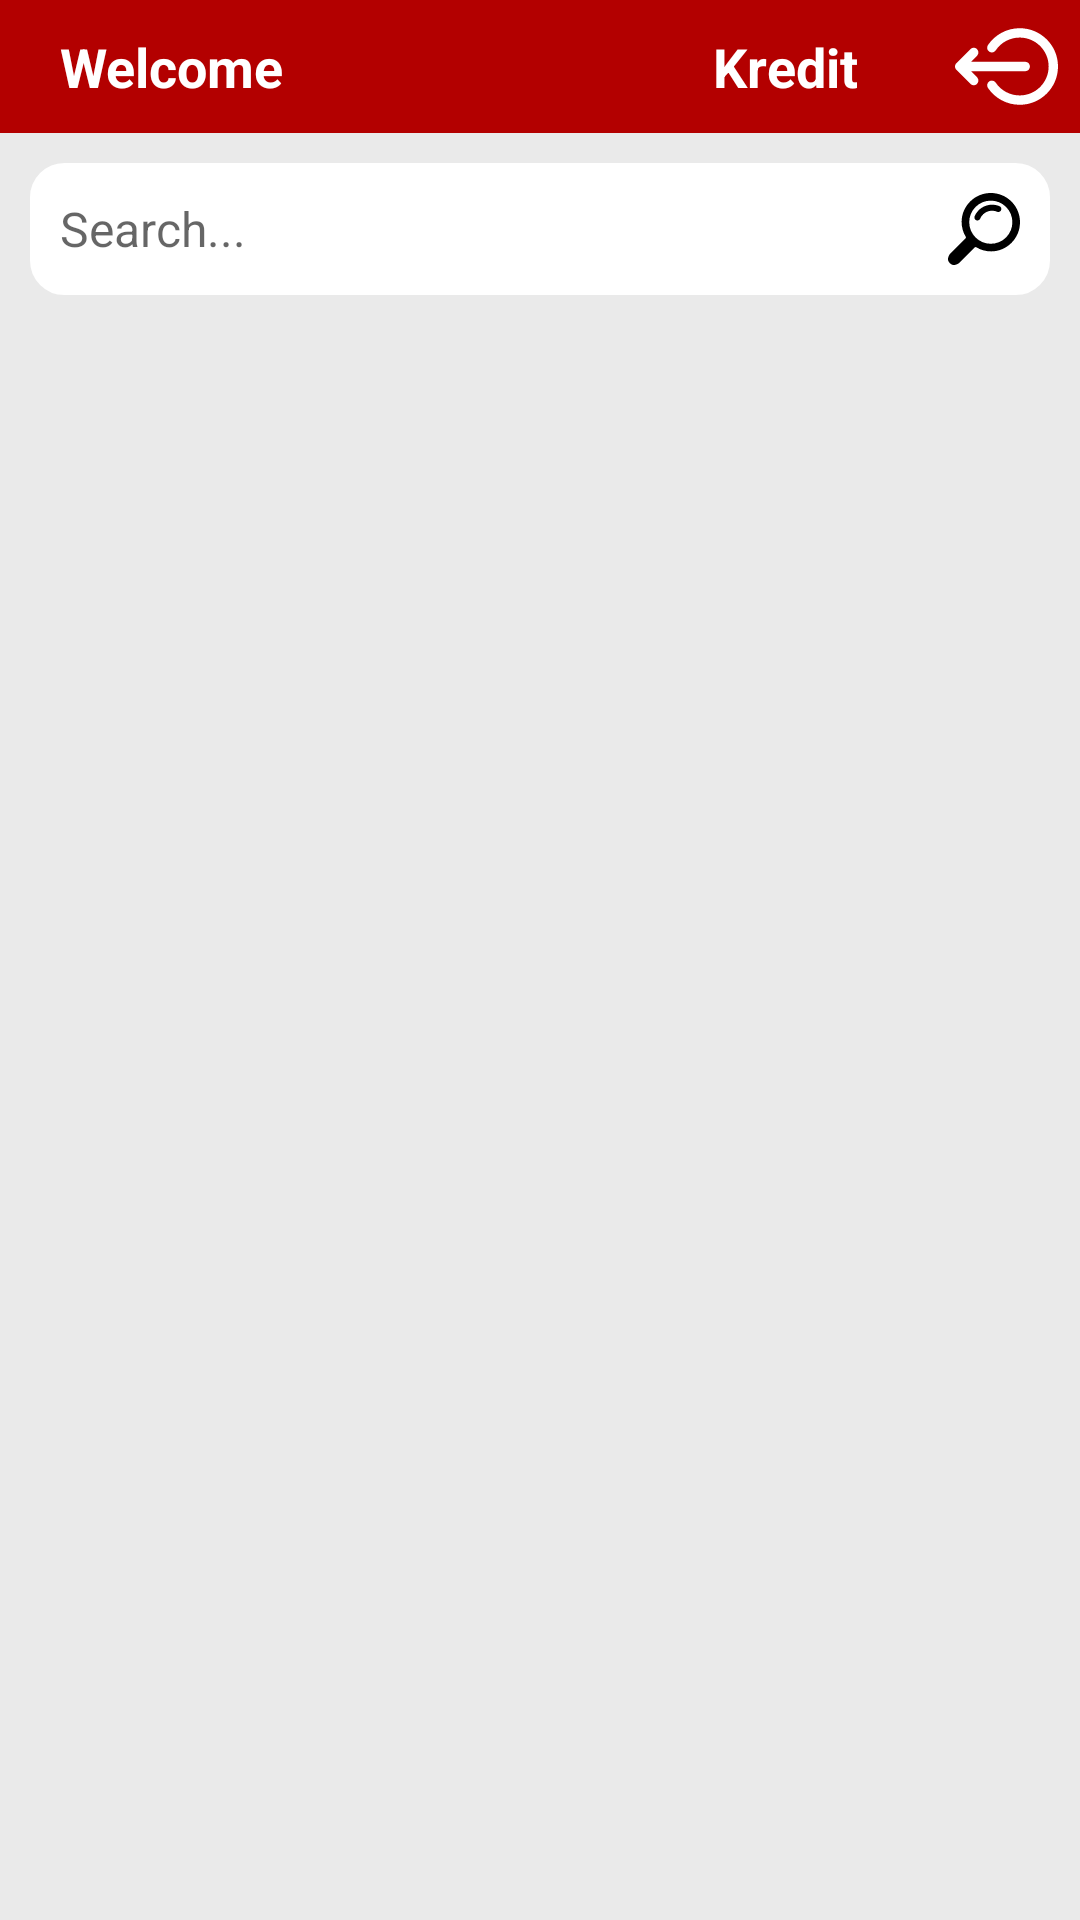

Produce the Android XML layout that renders to this screen, including the resource entries it uses.
<!-- AndroidManifest.xml: application theme SplashTheme -->
<!-- res/layout/fragment_complete.xml -->
<?xml version="1.0" encoding="utf-8"?>
<LinearLayout xmlns:android="http://schemas.android.com/apk/res/android"
    xmlns:app="http://schemas.android.com/apk/res-auto"
    xmlns:tools="http://schemas.android.com/tools"
    android:layout_width="match_parent"
    android:layout_height="match_parent"
    android:background="@color/colorBg"

    android:orientation="vertical">
    

    <LinearLayout
        android:layout_width="match_parent"
        android:layout_height="wrap_content"
        android:background="@color/red"
        android:orientation="horizontal">

        <TextView
            android:id="@+id/userNama1"
            android:layout_width="wrap_content"
            android:layout_height="match_parent"
            android:layout_marginStart="10dp"
            android:layout_weight="1"
            android:padding="10dp"
            android:text="Welcome"
            android:textSize="18dp"
            android:textColor="#ffffff"
            android:textStyle="bold" />

        <TextView
            android:id="@+id/userCredit1"
            android:layout_width="wrap_content"
            android:layout_height="match_parent"
            android:layout_weight="1"
            android:padding="10dp"
            android:gravity="end"
            android:text="Kredit"
            android:layout_marginRight="20dp"
            android:textSize="18dp"
            android:textColor="#FFFFFF"
            android:textStyle="bold" />

        <ImageButton
            android:id="@+id/logout"
            android:layout_width="wrap_content"
            android:layout_height="match_parent"
            android:layout_weight="0.1"
            android:layout_marginRight="5dp"
            android:background="@android:color/transparent"
            android:paddingTop="5dp"
            android:paddingBottom="5dp"
            android:scaleType="fitCenter"
            android:src="@drawable/ic_logout"
            android:tint="#ffffff"/>

    </LinearLayout>

    <EditText
        android:layout_margin="10dp"
        android:id="@+id/editTextSearch"
        android:padding="10dp"
        android:textSize="16dp"
        android:layout_width="match_parent"
        android:layout_height="wrap_content"
        android:singleLine="true"
        android:background="@drawable/layoutcornerwhite10"
        android:drawableRight="@drawable/ic_magnifier_24"
        android:hint="Search..." />

    <ImageView
        android:id="@+id/imageViewGone"
        android:layout_marginTop="150dp"
        android:layout_gravity="center"
        android:layout_width="wrap_content"
        android:layout_height="wrap_content"
        android:visibility="gone"
        android:src="@drawable/ic_no_food" />

    <TextView
        android:id="@+id/textViewGone"
        android:textColor="#b30000"
        android:layout_marginTop="20dp"
        android:layout_width="match_parent"
        android:layout_height="wrap_content"
        android:gravity="center"
        android:textStyle="bold|italic"
        android:visibility="gone"
        android:textSize="18dp"
        android:text="You have no order" />


    <androidx.recyclerview.widget.RecyclerView
        android:id="@+id/recylcerView"
        android:layout_width="match_parent"
        android:layout_height="match_parent"
        />

    


</LinearLayout>
<!-- resources referenced by this layout -->
<resources>
  <color name="colorBg">#EAEAEA</color>
  <color name="red">#b30000</color>
  <!-- drawable ic_logout: vector/xml drawable (drawable, 2094 chars, omitted) -->
  <!-- drawable ic_magnifier_24 (drawable) -->
  <vector android:height="24dp" android:viewportHeight="310.42"
      android:viewportWidth="310.42" android:width="24dp" xmlns:android="http://schemas.android.com/apk/res/android">
      <path android:fillColor="#FF000000" android:pathData="M273.587,214.965c49.11,-49.111 49.109,-129.021 0,-178.132c-49.111,-49.111 -129.02,-49.111 -178.13,0C53.793,78.497 47.483,140.462 76.51,188.85c0,0 2.085,3.498 -0.731,6.312c-16.065,16.064 -64.263,64.263 -64.263,64.263c-12.791,12.79 -15.836,30.675 -4.493,42.02l1.953,1.951c11.343,11.345 29.229,8.301 42.019,-4.49c0,0 48.096,-48.097 64.128,-64.128c2.951,-2.951 6.448,-0.866 6.448,-0.866C169.958,262.938 231.923,256.629 273.587,214.965zM118.711,191.71c-36.288,-36.288 -36.287,-95.332 0.001,-131.62c36.288,-36.287 95.332,-36.288 131.619,0c36.288,36.287 36.288,95.332 0,131.62C214.043,227.996 155,227.996 118.711,191.71z"/>
      <path android:fillColor="#FF000000" android:pathData="M126.75,118.424c-1.689,0 -3.406,-0.332 -5.061,-1.031c-6.611,-2.798 -9.704,-10.426 -6.906,-17.038c17.586,-41.559 65.703,-61.062 107.261,-43.476c6.611,2.798 9.704,10.426 6.906,17.038c-2.799,6.612 -10.425,9.703 -17.039,6.906c-28.354,-11.998 -61.186,1.309 -73.183,29.663C136.629,115.445 131.815,118.424 126.75,118.424z"/>
  </vector>
  <!-- drawable ic_no_food: vector/xml drawable (drawable, 4868 chars, omitted) -->
  <!-- drawable layoutcornerwhite10 (drawable) -->
  <?xml version="1.0" encoding="UTF-8"?>
  <shape xmlns:android="http://schemas.android.com/apk/res/android">
      <solid android:color="#ffff"/>
      <stroke android:width="3dp" android:color="#ffff" />
      <corners android:radius="10dp"/>
      <padding android:left="0dp" android:top="0dp" android:right="0dp" android:bottom="0dp" />
  </shape>
  <style name="SplashTheme" parent="Theme.AppCompat.Light.NoActionBar">
          <item name="android:windowBackground">@drawable/background_splash</item>
      </style>
  <!-- drawable background_splash (drawable) -->
  <?xml version="1.0" encoding="utf-8"?>
  <layer-list xmlns:android="http://schemas.android.com/apk/res/android" android:opacity="opaque">
  
      <item
          android:drawable="@color/white"/>
  
      <item>
          <bitmap
              android:gravity="center"
              android:src="@drawable/ic_launcher"/>
      </item>
  
  </layer-list>
  <!-- drawable ic_launcher: png bitmap (drawable, 21789 bytes) -->
  <!-- not gathered from this repository: default colours our renderer supplied (Android Studio template values) -->
  <color name="white">#FFFFFFFF</color>
</resources>
